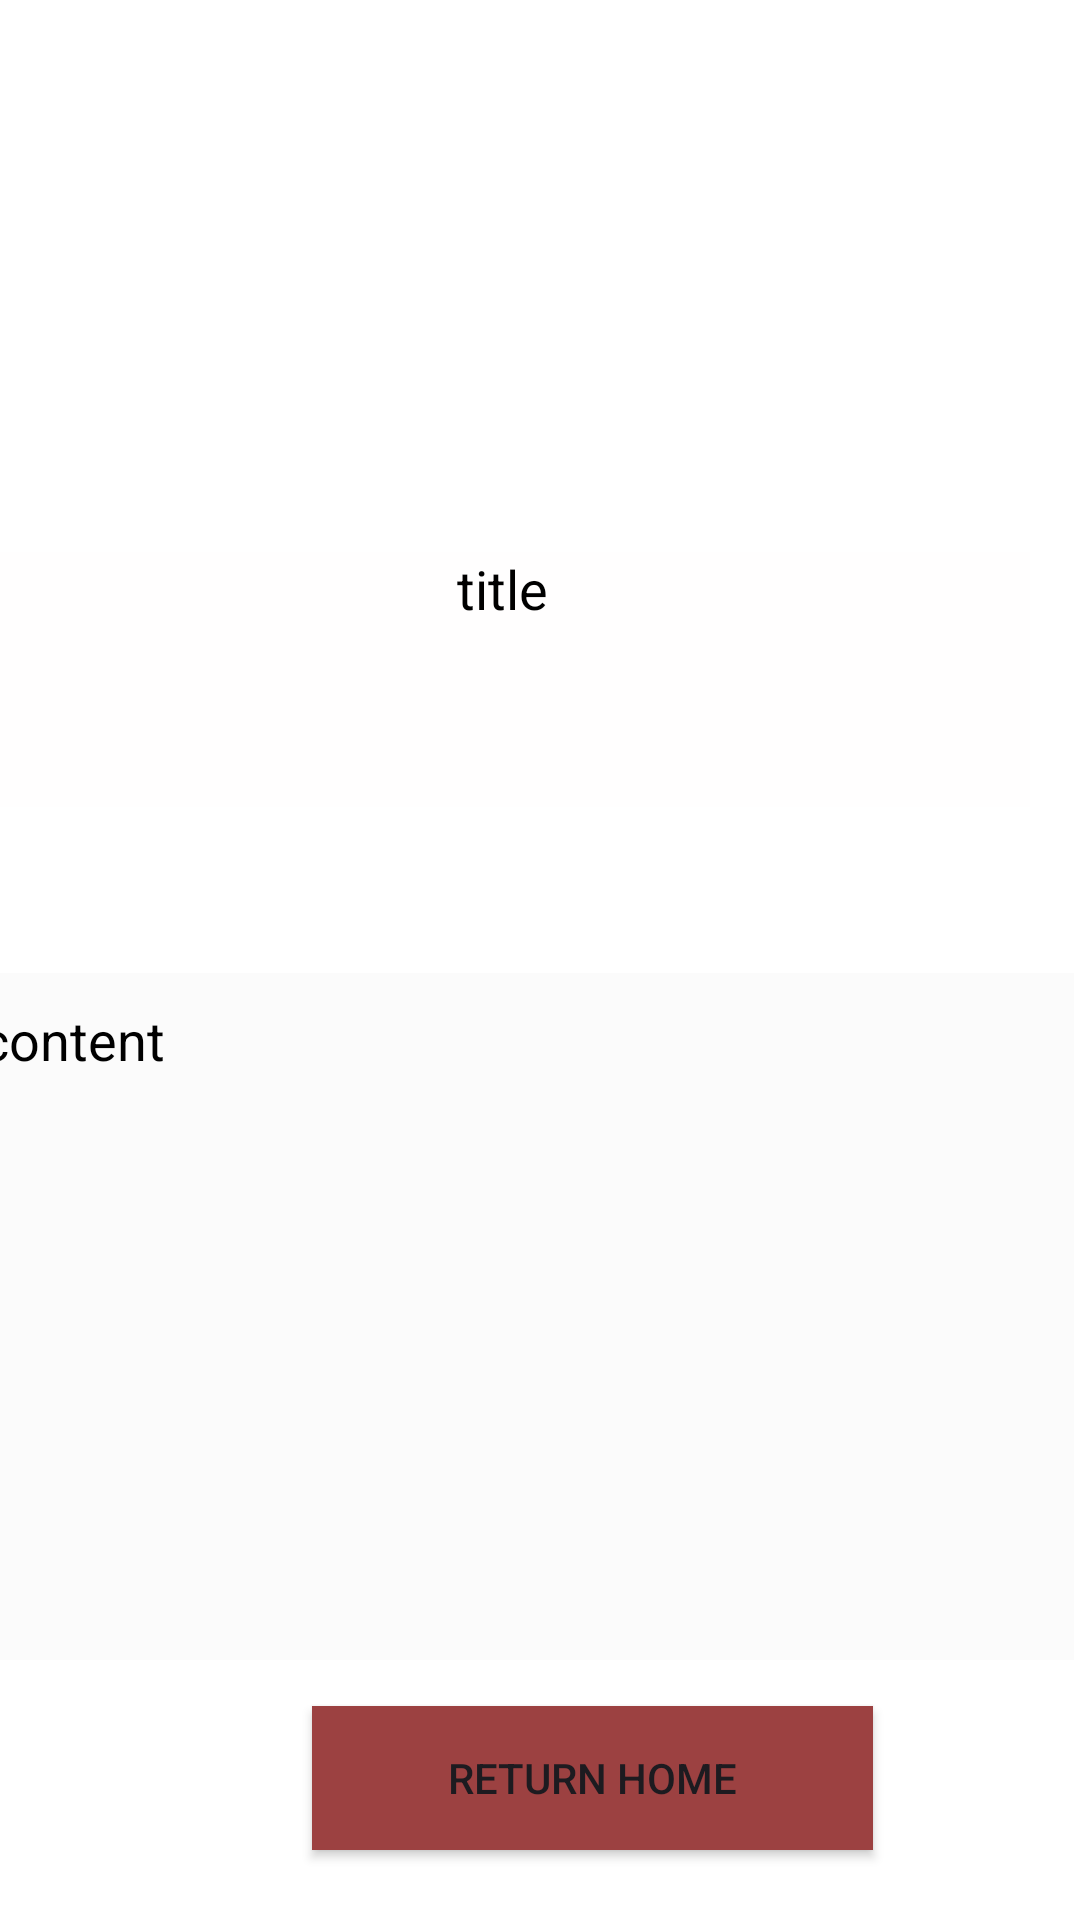

Android layout source for this screen:
<!-- AndroidManifest.xml: application theme Theme.Code19NewsApp -->
<!-- res/layout/activity_article.xml -->
<?xml version="1.0" encoding="utf-8"?>
<androidx.constraintlayout.widget.ConstraintLayout xmlns:android="http://schemas.android.com/apk/res/android"
    xmlns:app="http://schemas.android.com/apk/res-auto"
    xmlns:tools="http://schemas.android.com/tools"
    android:id="@+id/main"
    android:layout_width="match_parent"
    android:layout_height="match_parent"
    tools:context=".Article">

    <androidx.constraintlayout.widget.ConstraintLayout
        android:layout_width="403dp"
        android:layout_height="682dp"
        android:layout_marginEnd="8dp"
        android:background="#FFFFFF"
        android:padding="20dp"
        app:layout_constraintBottom_toBottomOf="parent"
        app:layout_constraintEnd_toEndOf="parent"
        app:layout_constraintStart_toStartOf="parent"
        app:layout_constraintTop_toTopOf="parent"
        tools:ignore="MissingConstraints">

        <ImageView
            android:id="@+id/article_image"
            android:layout_width="362dp"
            android:layout_height="184dp"
            android:layout_marginStart="22dp"
            android:layout_marginTop="16dp"
            android:layout_marginEnd="19dp"
            android:layout_marginBottom="13dp"
            app:layout_constraintBottom_toTopOf="@+id/article_title"
            app:layout_constraintEnd_toEndOf="parent"
            app:layout_constraintStart_toStartOf="parent"
            app:layout_constraintTop_toTopOf="parent"
            app:srcCompat="@drawable/no_image_available_612x612" />

        <EditText
            android:id="@+id/article_title"
            android:layout_width="352dp"
            android:layout_height="85dp"
            android:layout_marginStart="16dp"
            android:layout_marginTop="13dp"
            android:layout_marginEnd="35dp"
            android:layout_marginBottom="13dp"
            android:background="#FFFEFE"
            android:ems="10"
            android:enabled="false"
            android:gravity="start|top"
            android:inputType="textMultiLine"
            android:text="title"
            android:textAlignment="center"
            android:textColor="#000000"
            app:layout_constraintBottom_toTopOf="@+id/article_published_at"
            app:layout_constraintEnd_toEndOf="parent"
            app:layout_constraintStart_toStartOf="parent"
            app:layout_constraintTop_toBottomOf="@+id/article_image" />

        <TextView
            android:id="@+id/article_published_at"
            android:layout_width="184dp"
            android:layout_height="21dp"
            android:layout_marginStart="7dp"
            android:layout_marginTop="13dp"
            android:layout_marginEnd="11dp"
            android:layout_marginBottom="50dp"
            android:background="#FFFFFF"
            android:text="TextView"
            app:layout_constraintBottom_toTopOf="@+id/article_content"
            app:layout_constraintEnd_toEndOf="parent"
            app:layout_constraintHorizontal_bias="1.0"
            app:layout_constraintStart_toEndOf="@+id/article_image"
            app:layout_constraintTop_toBottomOf="@+id/article_title"
            app:layout_constraintVertical_bias="0.0" />

        <Button
            android:id="@+id/article_home_button"
            android:layout_width="187dp"
            android:layout_height="48dp"
            android:layout_marginStart="109dp"
            android:layout_marginTop="24dp"
            android:layout_marginEnd="107dp"
            android:layout_marginBottom="51dp"
            android:background="#9C4141"
            android:text="Return Home"
            app:layout_constraintBottom_toBottomOf="parent"
            app:layout_constraintEnd_toEndOf="parent"
            app:layout_constraintHorizontal_bias="0.0"
            app:layout_constraintStart_toStartOf="parent"
            app:layout_constraintTop_toBottomOf="@+id/article_content"
            app:layout_constraintVertical_bias="0.257" />

        <EditText
            android:id="@+id/article_content"
            android:layout_width="377dp"
            android:layout_height="229dp"
            android:layout_marginStart="10dp"
            android:layout_marginEnd="11dp"
            android:layout_marginBottom="88dp"
            android:background="#FBFBFB"
            android:ems="10"
            android:enabled="false"
            android:gravity="start|top"
            android:inputType="textMultiLine"
            android:padding="10dp"
            android:text="content"
            android:textColor="#000000"
            app:layout_constraintBottom_toBottomOf="parent"
            app:layout_constraintEnd_toEndOf="parent"
            app:layout_constraintHorizontal_bias="0.625"
            app:layout_constraintStart_toStartOf="parent" />
    </androidx.constraintlayout.widget.ConstraintLayout>
</androidx.constraintlayout.widget.ConstraintLayout>
<!-- resources referenced by this layout -->
<resources>
  <style name="Theme.Code19NewsApp" parent="Base.Theme.Code19NewsApp" />
  <style name="Base.Theme.Code19NewsApp" parent="Theme.Material3.DayNight.NoActionBar">
          
          
      </style>
</resources>
